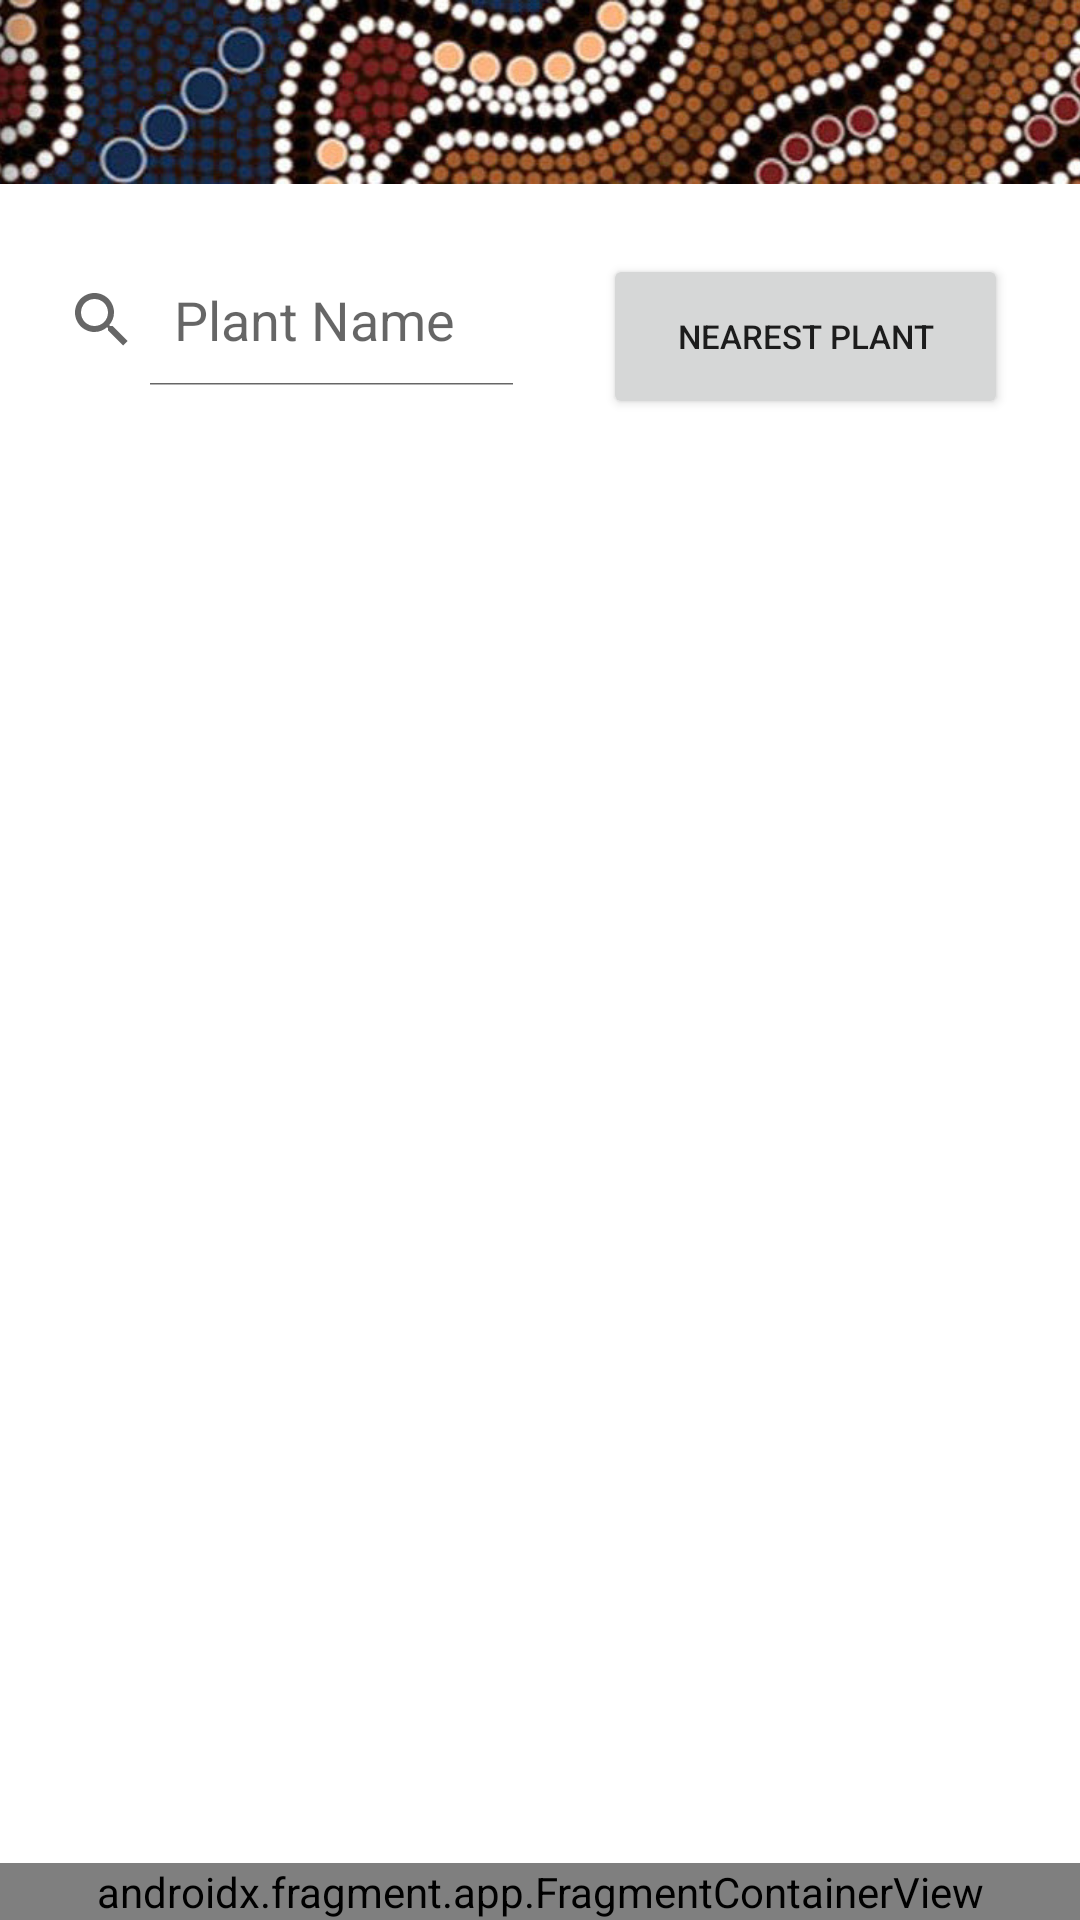

The Android layout XML behind this screen, and the referenced resources:
<!-- AndroidManifest.xml: application theme Theme.INFS3605GroupProject -->
<!-- res/layout/activity_plant_list.xml -->
<?xml version="1.0" encoding="utf-8"?>
<androidx.constraintlayout.widget.ConstraintLayout xmlns:android="http://schemas.android.com/apk/res/android"
    xmlns:app="http://schemas.android.com/apk/res-auto"
    xmlns:tools="http://schemas.android.com/tools"
    android:layout_width="match_parent"
    android:layout_height="match_parent"
    android:background="#FFFFFF"
    tools:context=".PlantListActivity">

    <ImageView
        android:id="@+id/imageView9"
        android:layout_width="417dp"
        android:layout_height="126dp"
        android:layout_marginStart="-2dp"
        android:layout_marginTop="-33dp"
        app:layout_constraintStart_toStartOf="parent"
        app:layout_constraintTop_toTopOf="parent"
        app:srcCompat="@drawable/green_trail_background_pattern_snip" />

    <androidx.fragment.app.FragmentContainerView
        android:id="@+id/fragmentContainerView5"
        android:name="com.example.infs3605groupproject.Fragments.navigationBarFragment"
        android:layout_width="0dp"
        android:layout_height="wrap_content"
        app:layout_constraintBottom_toBottomOf="parent"
        app:layout_constraintEnd_toEndOf="parent"
        app:layout_constraintStart_toStartOf="parent" />

    <androidx.recyclerview.widget.RecyclerView
        android:id="@+id/rvPlantList"
        android:layout_width="0dp"
        android:layout_height="0dp"
        android:layout_marginStart="5dp"
        android:layout_marginEnd="5dp"
        android:layout_marginBottom="1dp"
        app:layout_constraintBottom_toTopOf="@id/fragmentContainerView5"
        app:layout_constraintEnd_toEndOf="parent"
        app:layout_constraintHorizontal_bias="0.0"
        app:layout_constraintStart_toStartOf="parent"
        app:layout_constraintTop_toBottomOf="@+id/btnFindNearestPlant" />

    <Button
        android:id="@+id/btnFindNearestPlant"
        android:layout_width="135dp"
        android:layout_height="55dp"
        android:layout_marginTop="-9dp"
        android:layout_marginEnd="24dp"
        android:text="Nearest Plant"
        android:textSize="11sp"
        app:icon="@android:drawable/ic_menu_mylocation"
        app:iconPadding="3dp"
        app:iconTint="#FFFFFF"
        app:layout_constraintEnd_toEndOf="parent"
        app:layout_constraintTop_toBottomOf="@+id/imageView9" />

    <SearchView
        android:id="@+id/searchView"
        android:layout_width="177dp"
        android:layout_height="44dp"
        android:layout_marginEnd="20dp"
        android:iconifiedByDefault="false"
        android:queryHint="Plant Name"
        app:layout_constraintBottom_toBottomOf="@+id/btnFindNearestPlant"
        app:layout_constraintEnd_toStartOf="@+id/btnFindNearestPlant"
        app:layout_constraintStart_toStartOf="parent"
        app:layout_constraintTop_toTopOf="@+id/btnFindNearestPlant"
        app:layout_constraintVertical_bias="0.0" />

    <TextView
        android:id="@+id/txtViewCountDown"
        android:layout_width="wrap_content"
        android:layout_height="wrap_content"
        android:text="TextView"
        android:textColor="#000000"
        android:textSize="9sp"
        android:textStyle="bold"
        android:visibility="gone"
        app:layout_constraintBottom_toBottomOf="@+id/btnFindNearestPlant"
        app:layout_constraintEnd_toEndOf="@+id/btnFindNearestPlant"
        app:layout_constraintHorizontal_bias="0.506"
        app:layout_constraintStart_toStartOf="@+id/btnFindNearestPlant"
        app:layout_constraintTop_toTopOf="@+id/btnFindNearestPlant" />

</androidx.constraintlayout.widget.ConstraintLayout>
<!-- resources referenced by this layout -->
<resources>
  <!-- drawable green_trail_background_pattern_snip: jpg bitmap (drawable, 50436 bytes) -->
  <style name="Theme.INFS3605GroupProject" parent="Theme.MaterialComponents.DayNight.NoActionBar">
          
          <item name="colorPrimary">#4C7C5C</item>
          <item name="colorPrimaryVariant">#4C7C5C</item>
          <item name="colorOnPrimary">@color/white</item>
          
          <item name="colorSecondary">@color/grey</item>
          <item name="colorSecondaryVariant">@color/teal_700</item>
          <item name="colorOnSecondary">@color/black</item>
          
          <item name="android:statusBarColor" tools:targetApi="l">?attr/colorPrimaryVariant</item>
          
      </style>
  <color name="white">#FFFFFFFF</color>
  <color name="grey">#9FA3A3</color>
  <color name="teal_700">#FF018786</color>
  <color name="black">#FF000000</color>
</resources>
